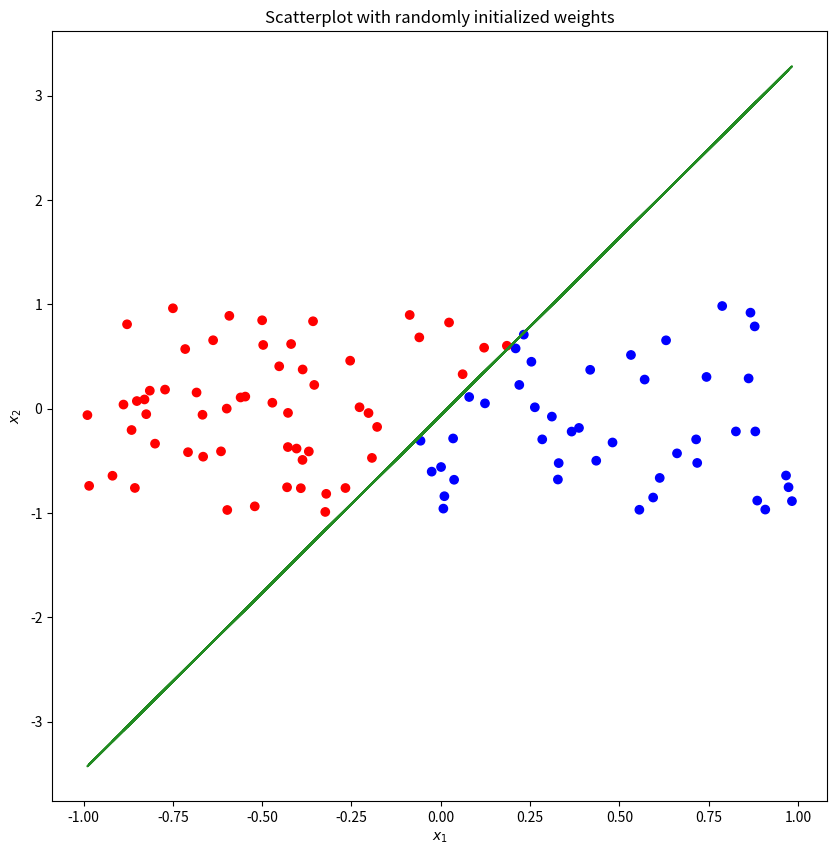

Source code (Python):
# --------- Importing useful libraries ---------

import numpy as np
import matplotlib.pyplot as plt
import pandas as pd
import math

# --------- Definition of useful functions ---------
def step(w, inputs):
    x1, x2 = inputs
    #f = w[0] + np.matmul(w[1], x1) + np.matmul(w[2], x2)
    f = w[0] + w[1]*x1 + w[2]*x2
    if f >= 0: return 1
    else: return 0

def perceptron_step(w, inputs, labels, eta):
    # function to implement the single step of the perceptron algorithm
    # compute outputs

    outputs = step(w, inputs)
    if outputs != labels:
        w = w + eta*inputs*(labels - outputs)



# --------- Point (1a) --------- #
# --------- random initialization of weights ---------

w0 = np.random.uniform(-1/4, 1/4)
w1 = np.random.uniform(-1,1)
w2 = np.random.uniform(-1,1)

# create the weights vector

w = np.array([w0, w1, w2]).reshape(3,1)

# --------- Point (1b) --------- #
# --------- generation of samples and labels---------

# samples

x0 = 1
x = np.random.uniform(-1,1, size = (100, 2))


# labels

labels = []
for i in range(x.shape[0]):
    y = step(w, x[i])
    labels.append(y)

# transform labels into an array

labels = np.array(labels)

# --------- Visualize Results ---------
x1_list = []
x2_list = []
colors = []
for i in range(x.shape[0]):
    x1 = x[i,0]
    x2 = x[i, 1]
    x1_list.append(x1)
    x2_list.append(x2)
    if labels[i] == 1: colors.append('red')
    else: colors.append('blue')

# create the line
x1_array = np.array(x1_list)
x2_array = -(w[0] + w[1] * x1_array) / w[2]

# create the scatterplot

plt.figure(figsize = (10, 10))
plt.scatter(x1_list, x2_list, c = colors)
plt.plot(x1_array, x2_array, linewidth=1.5, color='forestgreen', label='Decision Boundary')
plt.title('Scatterplot with randomly initialized weights')
plt.xlabel(r'$x_{1}$')
plt.ylabel(r'$x_{2}$')
plt.show()
#plt.savefig('initial_scatterplot.png') # save figure

# --------- Point (1c) ---------#
# --------- Find the normal vector to the line ---------

print(type(-w[2].item())) # to extract a float element from the array

# define a vector tangent to the line

v_tangent = np.array([-w[2].item(), w[1].item()])
v_normal = np.array([w[1].item(), w[2].item()])

prod = np.dot(v_normal, v_tangent)
print(prod) # verify the the scalar product is 0!

# --------- Compute the distance between the point and the line ---------

# define line parameters

a = -w[1].item() / w[2].item()
#a = -w[1]/w[2]
print(type(a))
b = -1
c = -w[0].item() / w[2].item()

# define the point of interest 

xp = 0
yp = 0

d = np.abs(a*xp + b*yp + c) / math.sqrt(math.pow(a,2) + math.pow(b, 2))

# --------- Point (2a) ---------#
# Implementation of the perceptron algorithm --------- #

w_init = np.array([1, 1, 1])